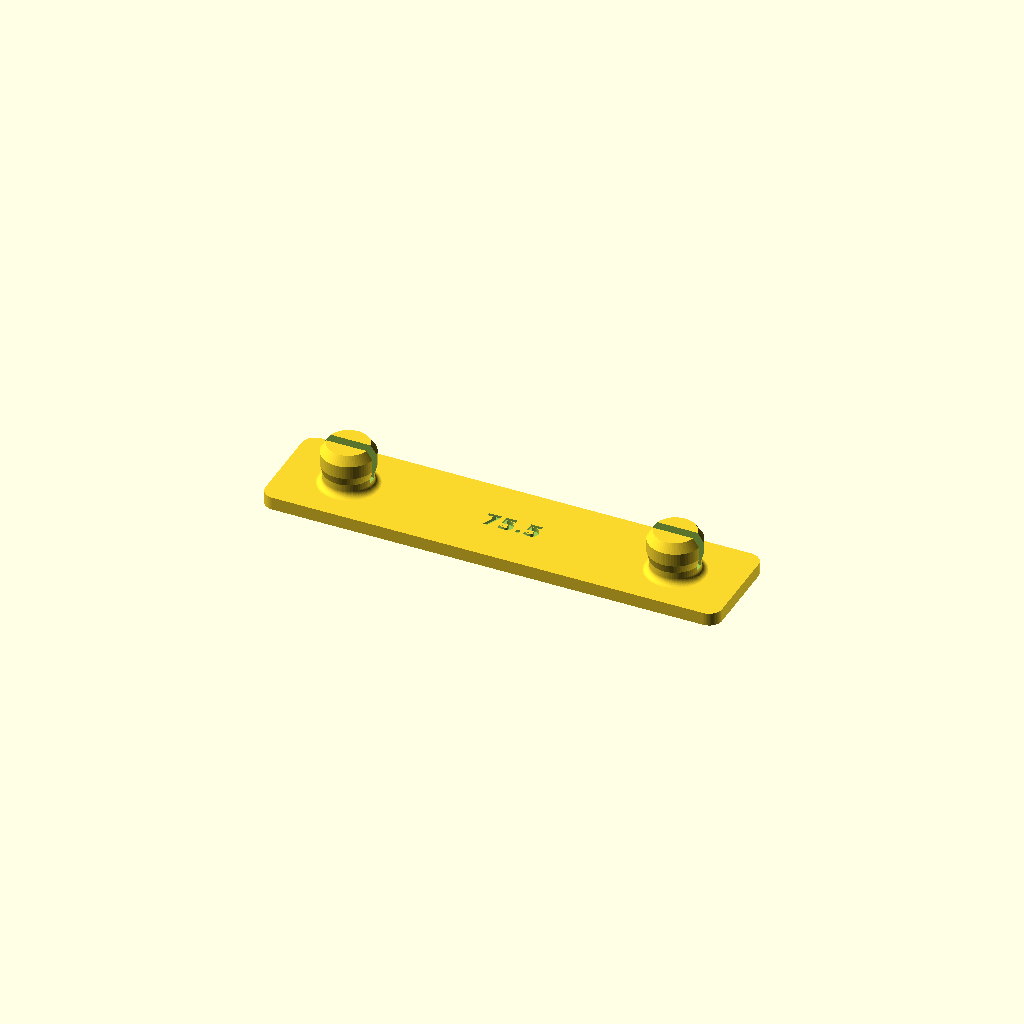
Cell 1: rendered with the file's own defaults.
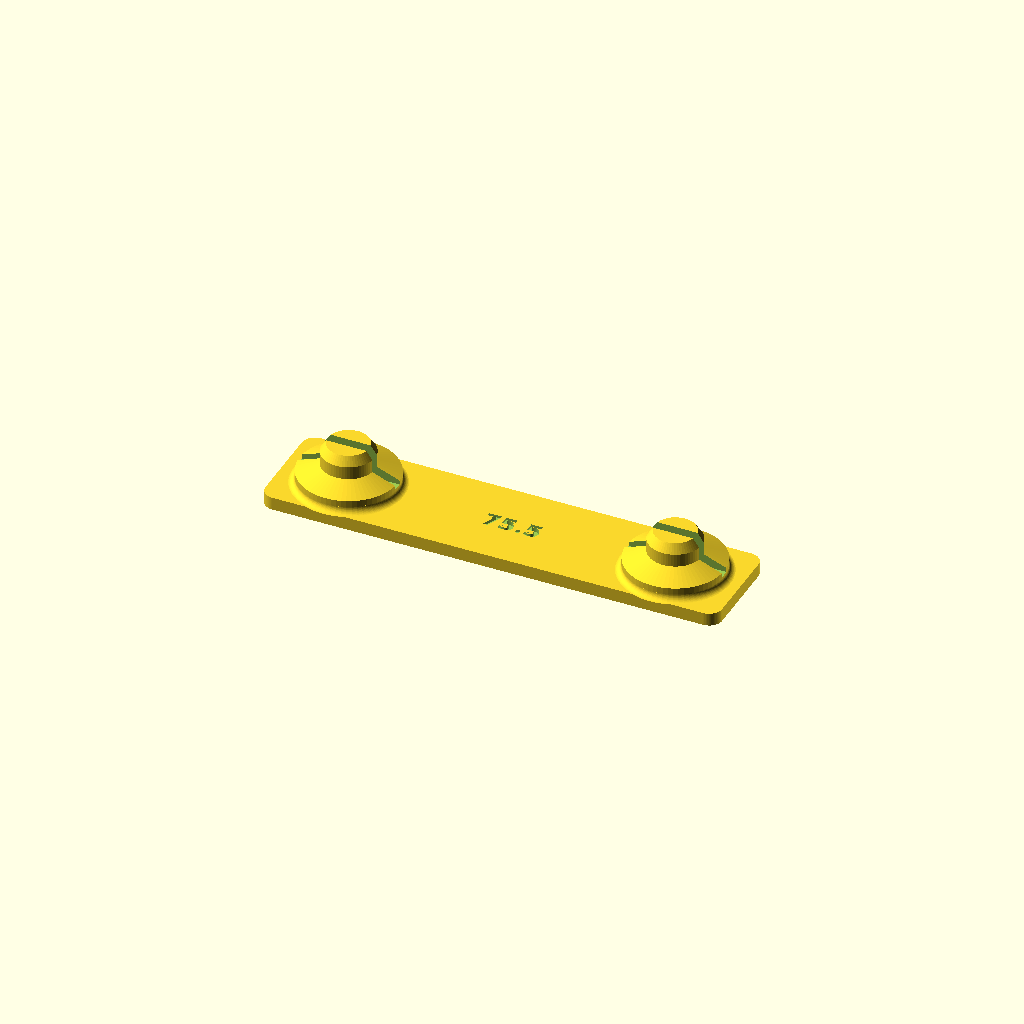
Cell 2: hole_d = 23 (everything else at default).
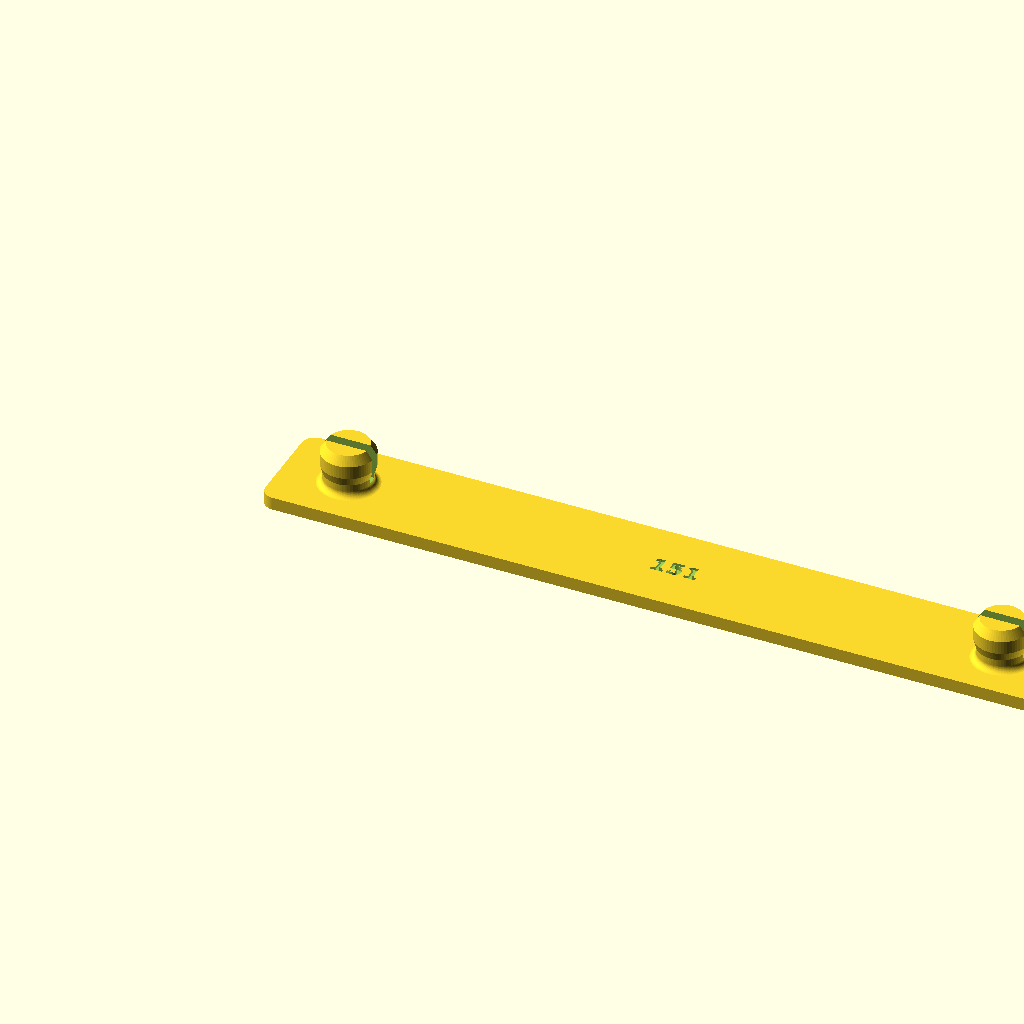
Cell 3 — post_pitch set to 151, the other parameters unchanged.
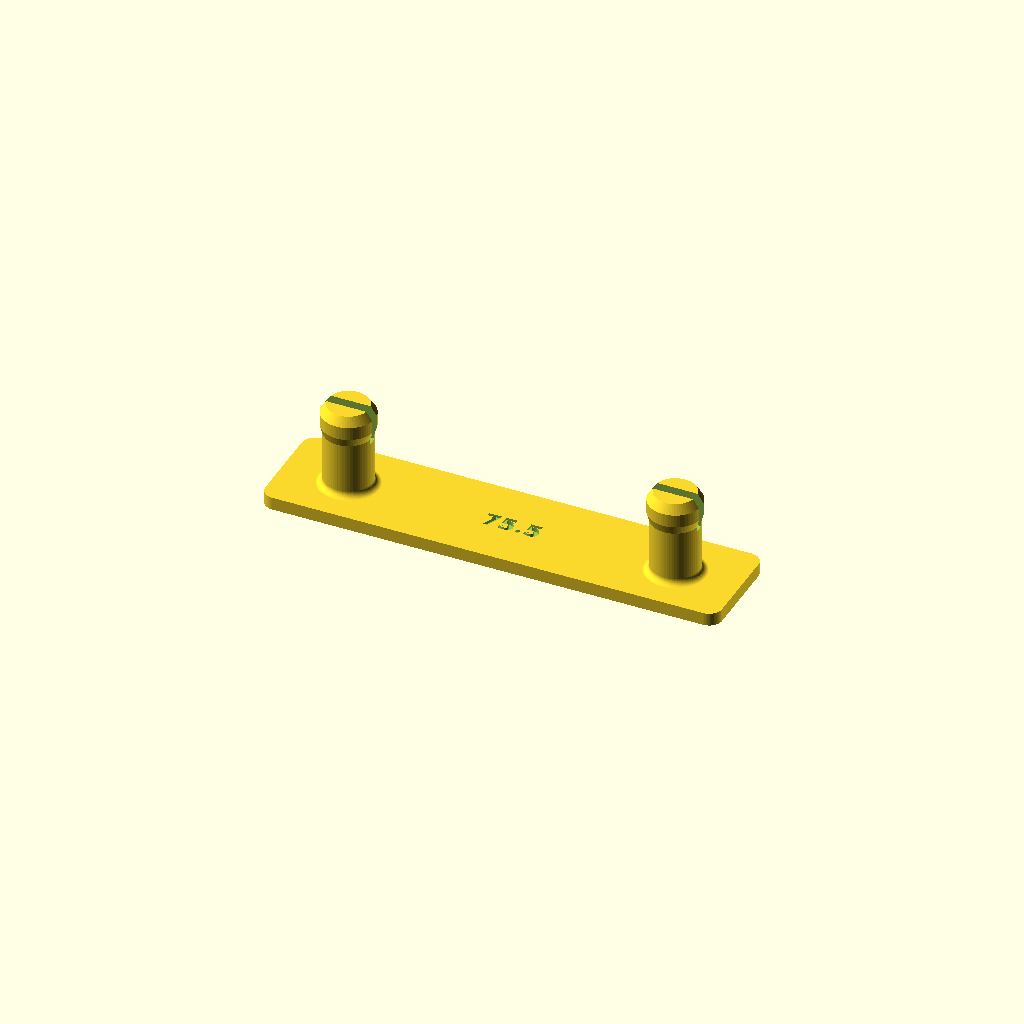
Cell 4 — post_h set to 20, the other parameters unchanged.
All cells are drawn from one camera (rotation 55°, 0°, 25°, orthographic, colour scheme Cornfield), so only the parameter changes between them.
The OpenSCAD source (src/stl/v0.2/mount_test.scad):
// v0.2 MOUNT TEST ONLY: split snap posts for the holes under the dash ledge.
// Owner caliper values (2026-09-29): ledge hole 11.5 mm, post/hole spacing
// 75.5 mm center to center, ledge 20 mm thick; stock post 10 mm tall (2026-09-30).
// Dimensions in mm. Print at 100%, plate flat on the bed, posts up, no supports.
part="pitch_strip"; // pitch_strip | post_fit
$fn=64;
hole_d=11.5;       // measured
post_pitch=75.5;   // measured, center to center
post_h=10;         // measured: stock post height above the flange
shank_clear=0.4;   // shank is this much smaller than the hole
lead_d=9.5;        // tip diameter, for an easy start into the hole
barb_h=3;          // straight band of the barb
barb_from_top=2;   // top of the barb band below the tip
taper_h=2;         // barb back-taper down to the shank
slot_w=2.2;        // cross slot that lets the two halves squeeze together
slot_depth=8;      // slot length from the tip down
plate_t=3;
fit_barbs=[11.8,12.2,12.6]; // post_fit coupon: interference trial sizes
strip_barb=12.2;             // pitch_strip uses the middle size until one is chosen
shank_d=hole_d-shank_clear;
assert(slot_depth<post_h-1,"Slot would cut through the post base");
assert(max(fit_barbs)<hole_d+2,"Barb too large to push in");

module label(s,size=4){
 text(s,size=size,font="DejaVu Sans:style=Bold",halign="center",valign="center");
}
// Revolved post profile: shank, back-taper, barb band, lead-in cone to the tip.
module post(barb_d){
 zb=post_h-barb_from_top;          // top of barb band
 difference(){
  rotate_extrude() polygon([
   [0,-0.01],[shank_d/2,-0.01],
   [shank_d/2,zb-barb_h-taper_h],
   [barb_d/2,zb-barb_h],
   [barb_d/2,zb],
   [lead_d/2,post_h],
   [0,post_h]]);
  translate([-barb_d,-slot_w/2,post_h-slot_depth]) cube([2*barb_d,slot_w,slot_depth+1]);
 }
 // Base fillet ring so the post doesn't snap off at the plate.
 rotate_extrude() difference(){
  translate([shank_d/2-0.01,0]) square(1.5);
  translate([shank_d/2+1.5,1.5]) circle(r=1.5);
 }
}
module plate(w,d){
 hull() for(x=[3,w-3],y=[3,d-3]) translate([x,y]) cylinder(r=3,h=plate_t);
}
// Two posts at the measured spacing: checks pitch, seating and pull-out together.
module pitch_strip(){
 w=post_pitch+30; d=24;
 difference(){
  plate(w,d);
  translate([w/2,d/2,plate_t-0.6]) linear_extrude(1) label(str(post_pitch),4);
 }
 for(x=[15,15+post_pitch]) translate([x,d/2,plate_t-0.01]) post(strip_barb);
}
// Three single posts with different barb sizes: pick the one that snaps and holds.
module post_fit(){
 n=len(fit_barbs); gap=22; w=gap*n+6; d=30;
 difference(){
  plate(w,d);
  for(i=[0:n-1]) translate([gap/2+3+i*gap,5,plate_t-0.6]) linear_extrude(1) label(str(fit_barbs[i]),3.2);
 }
 for(i=[0:n-1]) translate([gap/2+3+i*gap,d/2+3,plate_t-0.01]) post(fit_barbs[i]);
}
if(part=="pitch_strip") pitch_strip();
else if(part=="post_fit") post_fit();
else assert(false,str("Unknown part: ",part));
Parameter table extracted from the source (name, type, default, range or options):
part: string, default "pitch_strip"
hole_d: number, default 11.5
post_pitch: number, default 75.5
post_h: number, default 10
shank_clear: number, default 0.4
lead_d: number, default 9.5
barb_h: number, default 3
barb_from_top: number, default 2
taper_h: number, default 2
slot_w: number, default 2.2
slot_depth: number, default 8
plate_t: number, default 3
fit_barbs: vector, default [11.8, 12.2, 12.6]
strip_barb: number, default 12.2
